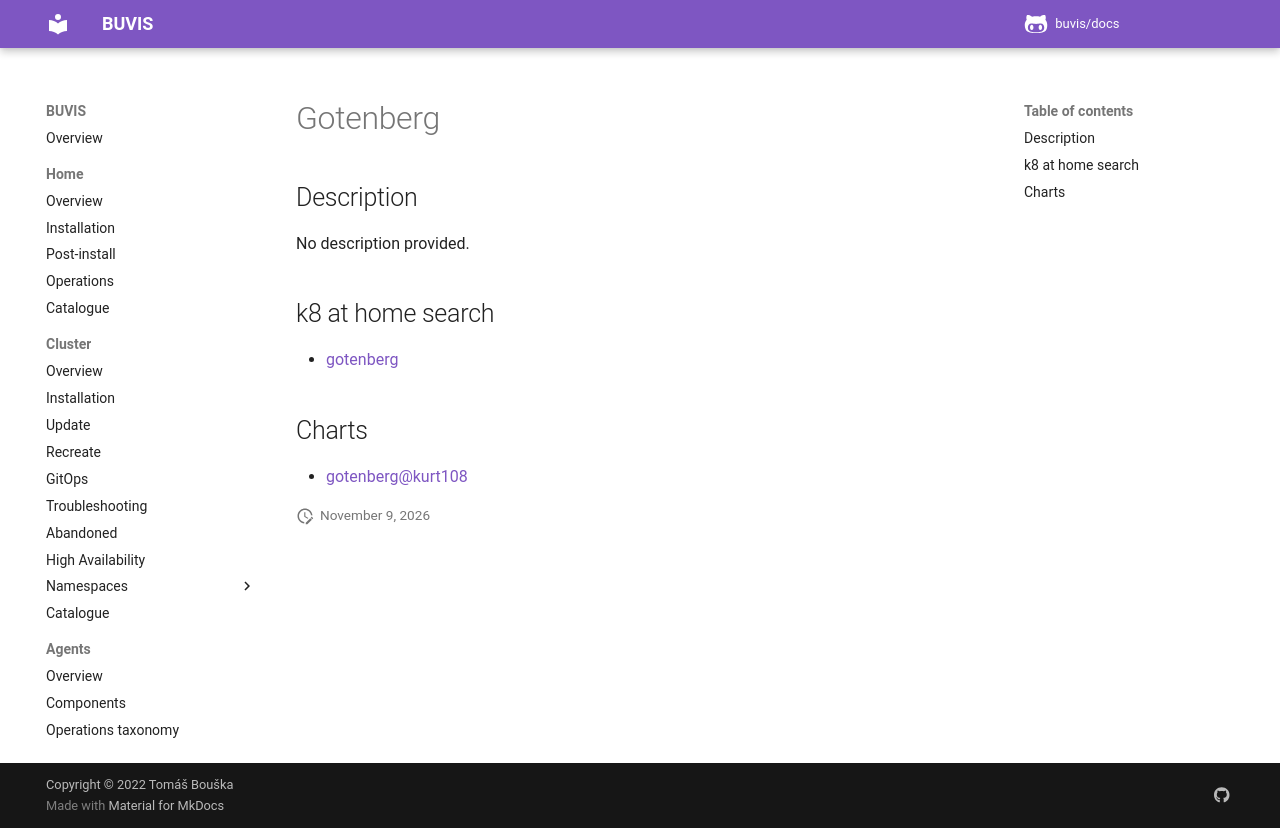

repository: buvis/docs · page: cluster/catalogue/gotenberg/index.html · generator: mkdocs

# Gotenberg

## Description

No description provided.

## k8 at home search

- [gotenberg](https://nanne.dev/k8s-at-home-search/#/gotenberg)

## Charts

- [gotenberg@kurt108](https://kurt108.github.io/helm-charts/)
